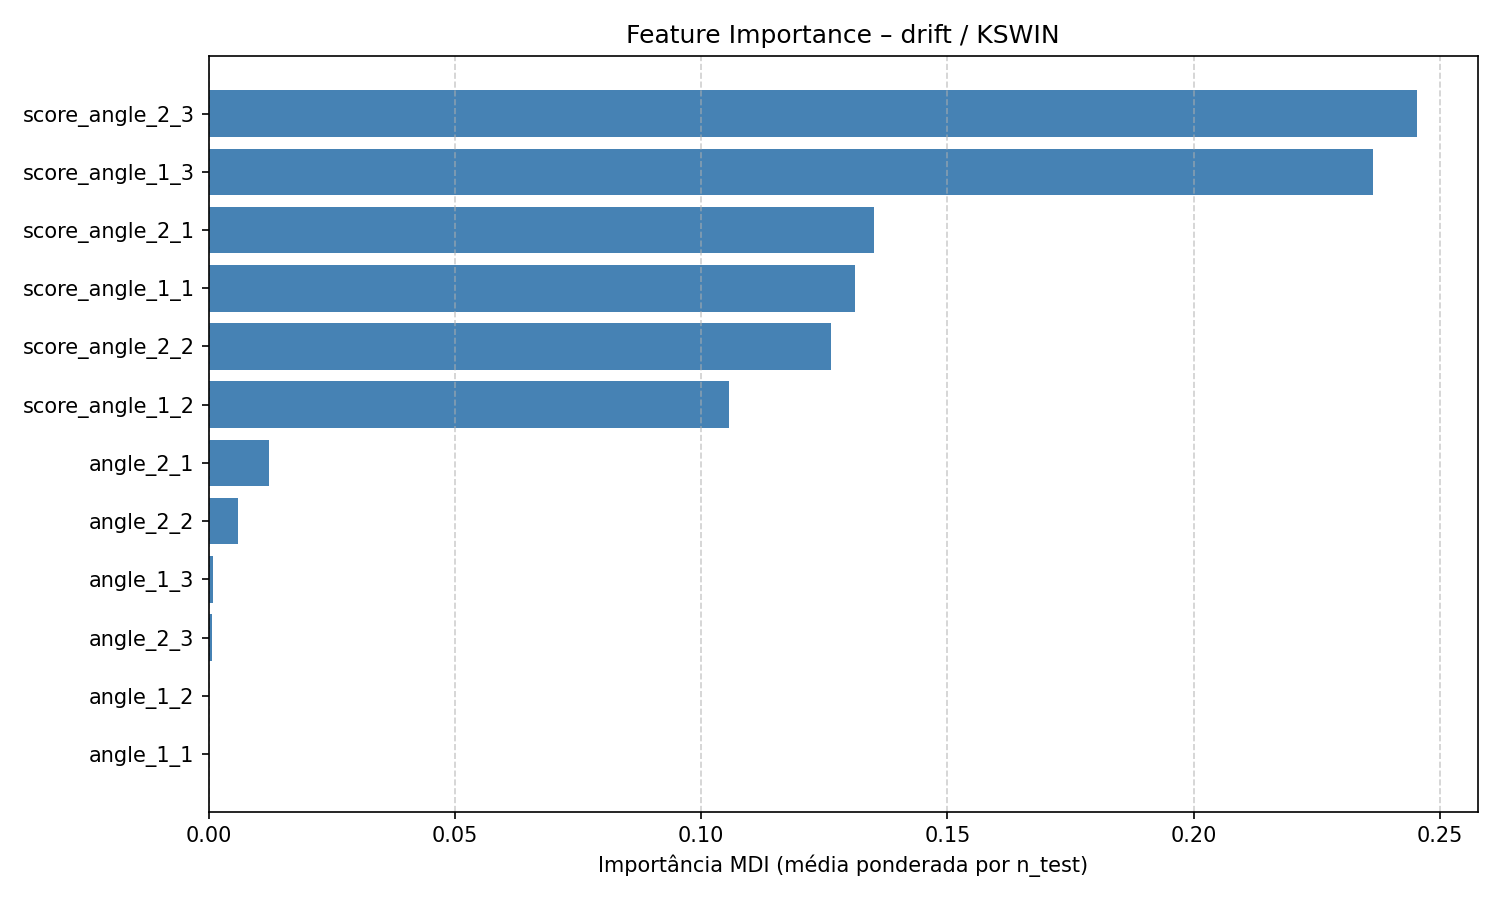

The table this chart was drawn from, first rows:
feature, feature_importance_mdi
score_angle_2_3, 0.2454
score_angle_1_3, 0.2366
score_angle_2_1, 0.1351
score_angle_1_1, 0.1312
score_angle_2_2, 0.1264
score_angle_1_2, 0.1056
angle_2_1, 0.01226
angle_2_2, 0.005878
angle_1_3, 0.000871
angle_2_3, 0.0006318
angle_1_2, 2.502994282013684e-05
angle_1_1, 1.2183446775058457e-05
